Dataset: DragonFruit_Training (GitHub, Atharva2645/Agrisense-main). Classes: grade A, grade B, grade C.

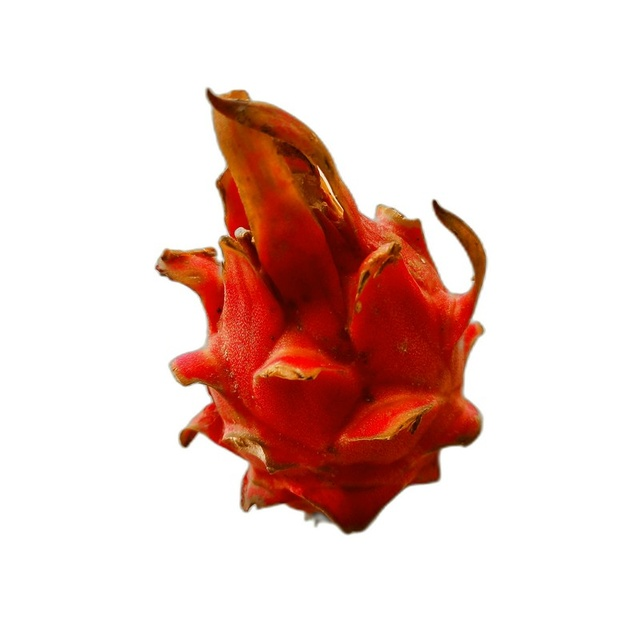
Label: grade C

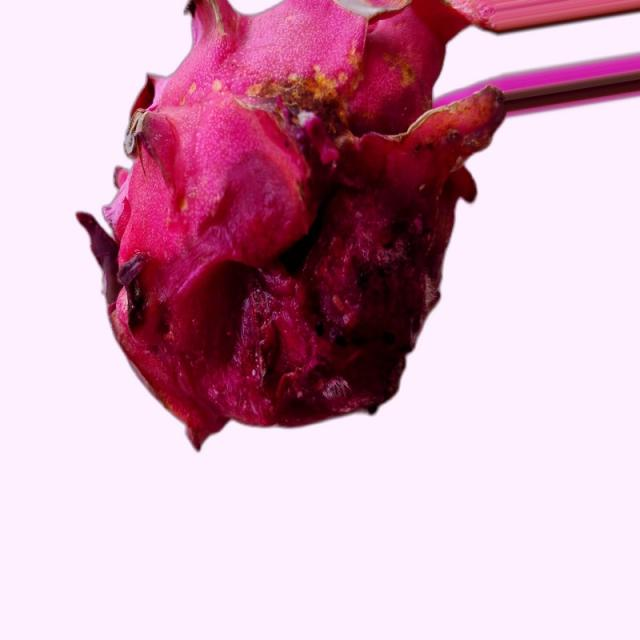
Label: grade B

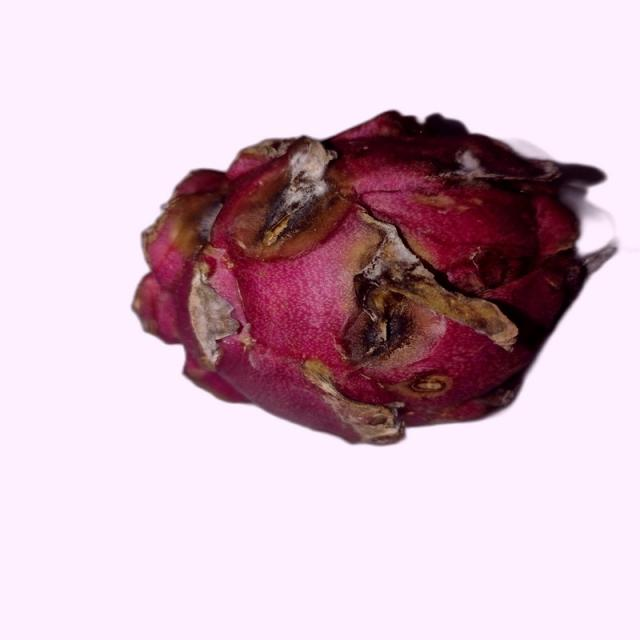
Label: grade B

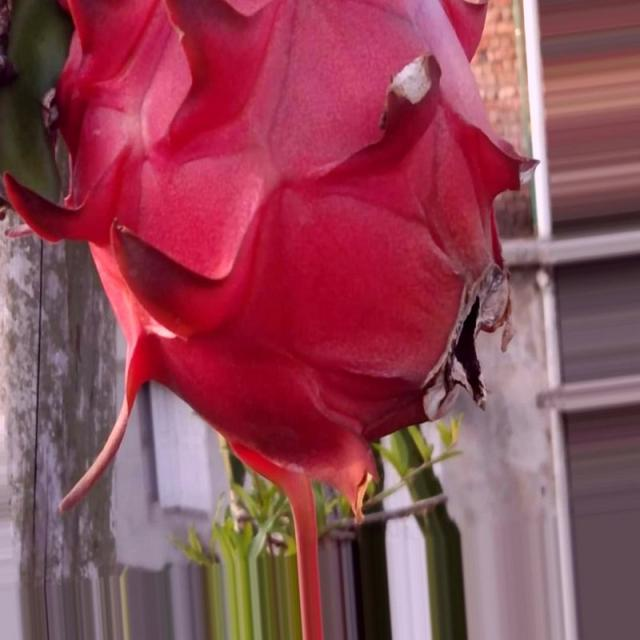
Label: grade A

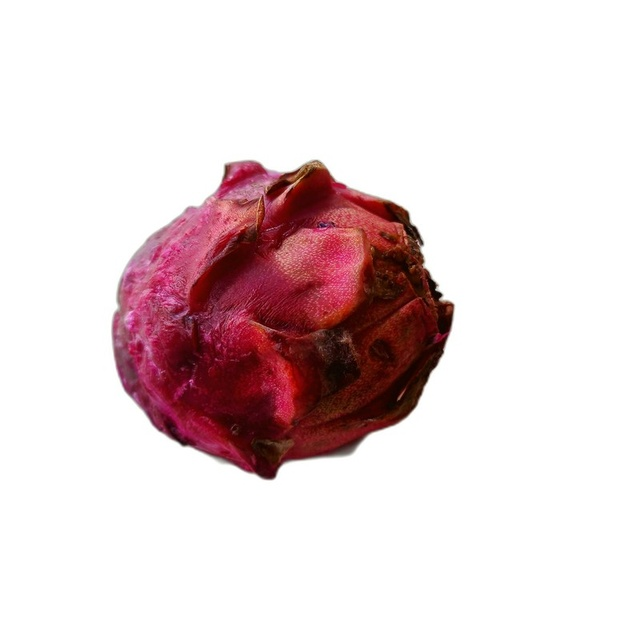
Label: grade C

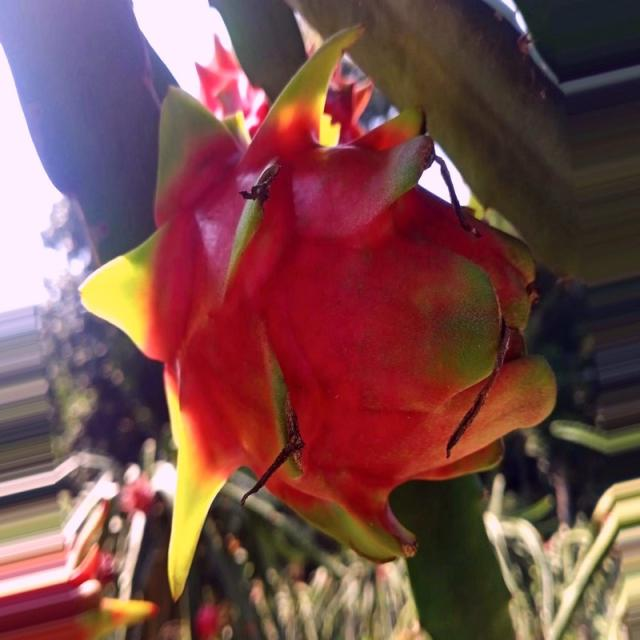
Label: grade A
